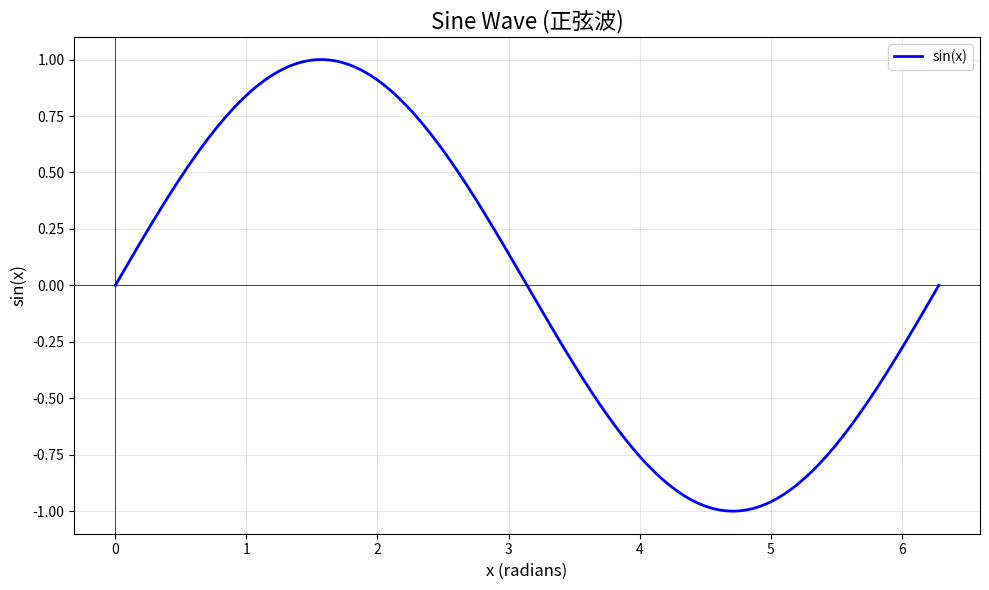

Generate this figure with matplotlib:
import numpy as np
import matplotlib.pyplot as plt

# 生成正弦波数据
x = np.linspace(0, 2 * np.pi, 1000)  # 从0到2π，共1000个点
y = np.sin(x)

# 创建图像
plt.figure(figsize=(10, 6))
plt.plot(x, y, label='sin(x)', color='blue', linewidth=2)
plt.title('Sine Wave (正弦波)', fontsize=16)
plt.xlabel('x (radians)', fontsize=12)
plt.ylabel('sin(x)', fontsize=12)
plt.axhline(y=0, color='black', linewidth=0.5)  # x轴
plt.axvline(x=0, color='black', linewidth=0.5)  # y轴
plt.grid(True, alpha=0.3)
plt.legend()
plt.tight_layout()

# 保存图像
plt.savefig('sine_wave.png', dpi=150)
print("正弦波图像已保存为 sine_wave.png")

# 显示图像（如果在有图形界面的环境中）
# plt.show()
